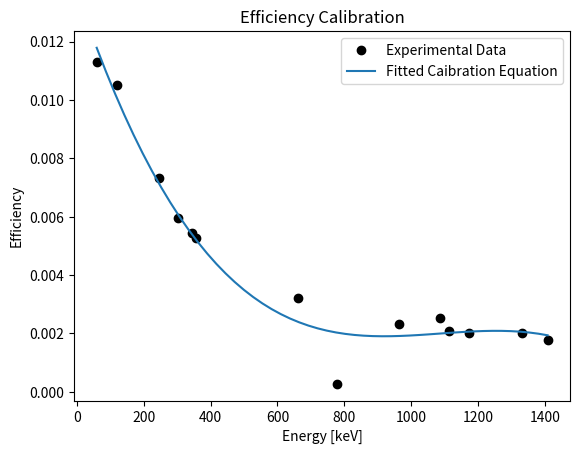

This chart was generated by the following Python code:
import numpy as np
import matplotlib.pyplot as plt
#from scipy.optimize import curve_fit
from numpy import log as ln
from numpy import exp as e

x = np.array([59.5409, 121.7, 244.7, 302.85, 344.38, 356.01, 661.657, 778.9, 964.06, 1085.837, 1112.08, 1173.23, 1332.49, 1408.01])
y = np.array([1.13E-02, 1.05E-02, 7.31E-03, 5.97E-03, 5.44E-03, 5.27E-03, 3.22E-03, 2.75E-04, 2.34E-03, 2.52E-03, 2.07E-03, 2.03E-03, 2.02E-03, 1.79E-03])

#plt.plot(x, y, 'ro', label="original data")

def fit_func(x, a, b):
    return e(b*(ln(x/a)))

z = np.polyfit(x, y, 3)
f = np.poly1d(z)

x_new = np.linspace(x[0], x[-1], 50)
y_new = f(x_new)

plt.plot(x,y,'ko', label='Experimental Data')
plt.plot(x_new, y_new, label='Fitted Caibration Equation')
plt.legend(loc='upper right')
plt.xlabel('Energy [keV]')
plt.ylabel('Efficiency')
plt.title('Efficiency Calibration')
plt.show()